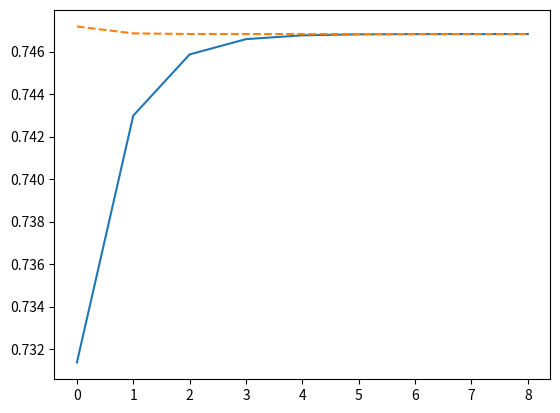
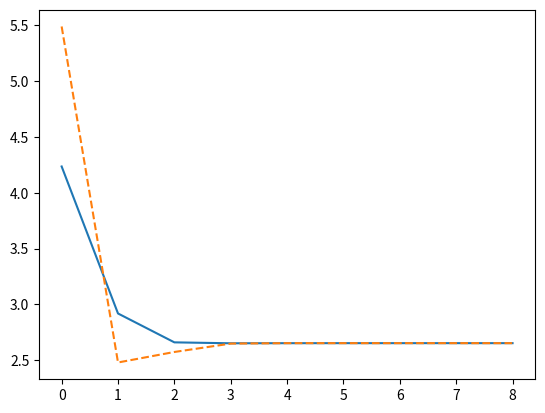
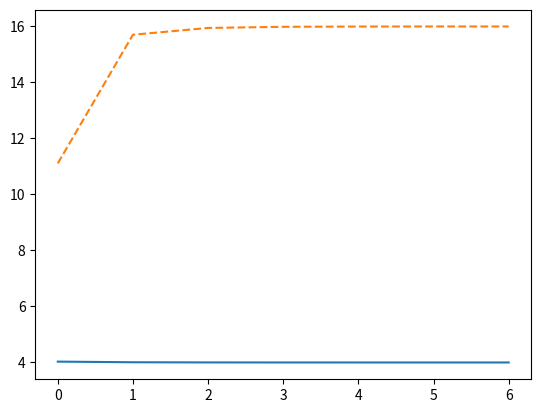
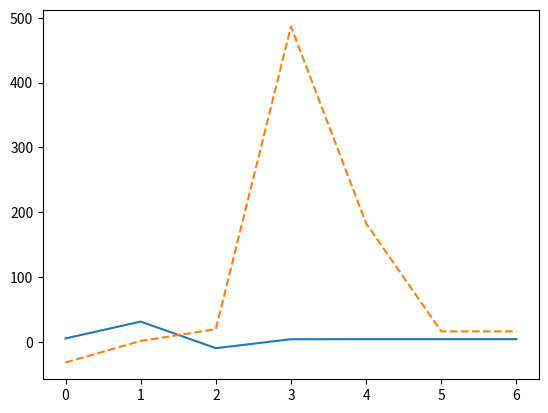

These charts were generated, in order, by the following Python code:
import matplotlib.pyplot as plt
import numpy as np


def func_a(x):
    return np.exp(-x**2)


def func_b(x):
    return 1/(1+x**2)


def trapezoidal(f, a, b, n):
    h = (b-a)/n
    fi = [f(i) for i in np.arange(a, b+h, h)]
    Ii = [0.5*(fi[i] + fi[i+1])*h for i in range(len(fi) - 1)]
    I = np.sum(Ii)

    return I


def simpsons(f, a, b, n):
    h = (b-a)/n
    fi = [f(i) for i in np.arange(a, b+h, h)]
    Ii = [h*(fi[2*i] + 4*fi[2*i+1] + fi[2*i+2])/3 for i in
          range(int((len(fi)-1)/2))]
    I = np.sum(Ii)

    return I


def tester(f, integrator, a, b):
    n = [2**n for n in np.arange(9)+1]
    I = [integrator(f, a, b, i) for i in n]
    R = [(I[i+1] - I[i])/(I[i+2] - I[i+1]) for i in range(len(I)-2)]

    return I, R


I_trap_a, R_trap_a = tester(func_a, trapezoidal, 0, 1)
I_trap_b, R_trap_b = tester(func_b, trapezoidal, -4, 4)
I_simp_a, R_simp_a = tester(func_a, simpsons, 0, 1)
I_simp_b, R_simp_b = tester(func_b, simpsons, -4, 4)

n = [i for i in range(9)]
n4R = [i for i in range(7)]
plt.plot(n, I_trap_a, n, I_simp_a, "--")
plt.figure()
plt.plot(n, I_trap_b, n, I_simp_b, "--")
plt.figure()
plt.plot(n4R, R_trap_a, n4R, R_simp_a, "--")
plt.figure()
plt.plot(n4R, R_trap_b, n4R, R_simp_b, "--")
plt.show()
